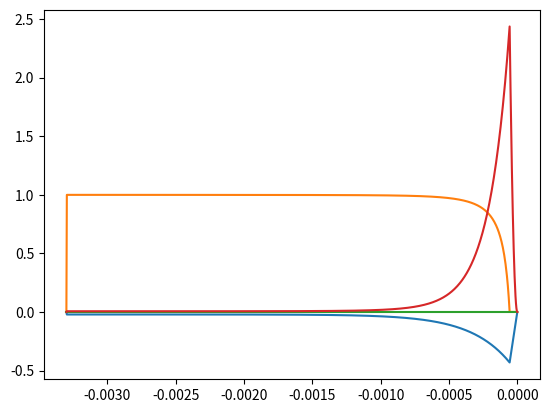

Reproduce this figure in Python.
import numpy as np
import matplotlib.pyplot as plt
%matplotlib notebook

def get_material_law(eps_v_Emn, eps_d_Emna, E, nu, kappa_0, alpha, beta):
    
    K = E / (1. -2. * nu)
    G = E / 2.*(1 + nu)
    eps_d_inner = np.einsum('...n,...n->...',eps_d_Emna,eps_d_Emna)
    
    Y = 0.5 * K * eps_v_Emn**2. + G * eps_d_inner
    
    kappa = np.sqrt(2. * Y)
        
    if kappa > kappa_0:
               
        d = 1. - kappa_0 / kappa * (1. - alpha + alpha * np.exp(beta*(kappa_0 - kappa)))
     
        sigma_d_Emna = K * (eps_d_Emna) * (1. - d)

        sigma_v_Emn = 2* G * (eps_v_Emn) * (1. - d)           

    else:
        kappa = kappa_0
        
        d = 1. - kappa_0 / kappa * (1. - alpha + alpha * np.exp(beta*(kappa_0 - kappa)))
        
        sigma_d_Emna = K * (eps_d_Emna )

        sigma_v_Emn = 2* G * (eps_v_Emn )
            
            
    return sigma_d_Emna, sigma_v_Emn, d 

eps_1 = np.linspace(0,-0.0033,1000)
eps = np.zeros((len(eps_1),3,3))
I = eps[:] +  np.eye(3,like=eps)
eps[:,0,0] = eps_1
eps[:,1,1] = -0.18 * eps_1
eps[:,2,2] = -0.18 * eps_1
eps_v_Emn = (eps[:,0,0] + eps[:,1,1] + eps[:,2,2])/3 
eps_d = eps -  np.einsum('nij, n -> nij', I, eps_v_Emn)
n = np.array([1,1,1]/np.sqrt(3))
eps_d_Emna = np.einsum('...nij, ...j -> ni',eps_d, n)

E = 30000
nu = 0.2
kappa_0 = 0.0065
alpha = 0.95
beta = 30. 

sigma_v_Emn = np.zeros_like(eps_v_Emn)
omega_Emn = np.zeros_like(eps_v_Emn)
kappa_Emn = np.zeros_like(eps_v_Emn)
sigma_d_Emna = np.zeros_like(eps_d_Emna)

for i in range(1,len(eps_1)-1):
    sigma_d_Emna[i],sigma_v_Emn[i], omega_Emn[i] = get_material_law(eps_v_Emn[i], eps_d_Emna[i],E, nu, kappa_0, alpha, beta)
    
plt.plot(eps_1,sigma_v_Emn)
plt.show()

plt.plot(eps_1,omega_Emn)
plt.show()

eps_d_inner = np.abs(np.einsum('...n,...n->...',eps_d_Emna,eps_d_Emna))
plt.plot(eps_1,eps_d_inner)
plt.show()

sigma_d_inner = np.abs(np.einsum('...n,...n->...',sigma_d_Emna,sigma_d_Emna))
plt.plot(eps_1,sigma_d_inner)
plt.show()

